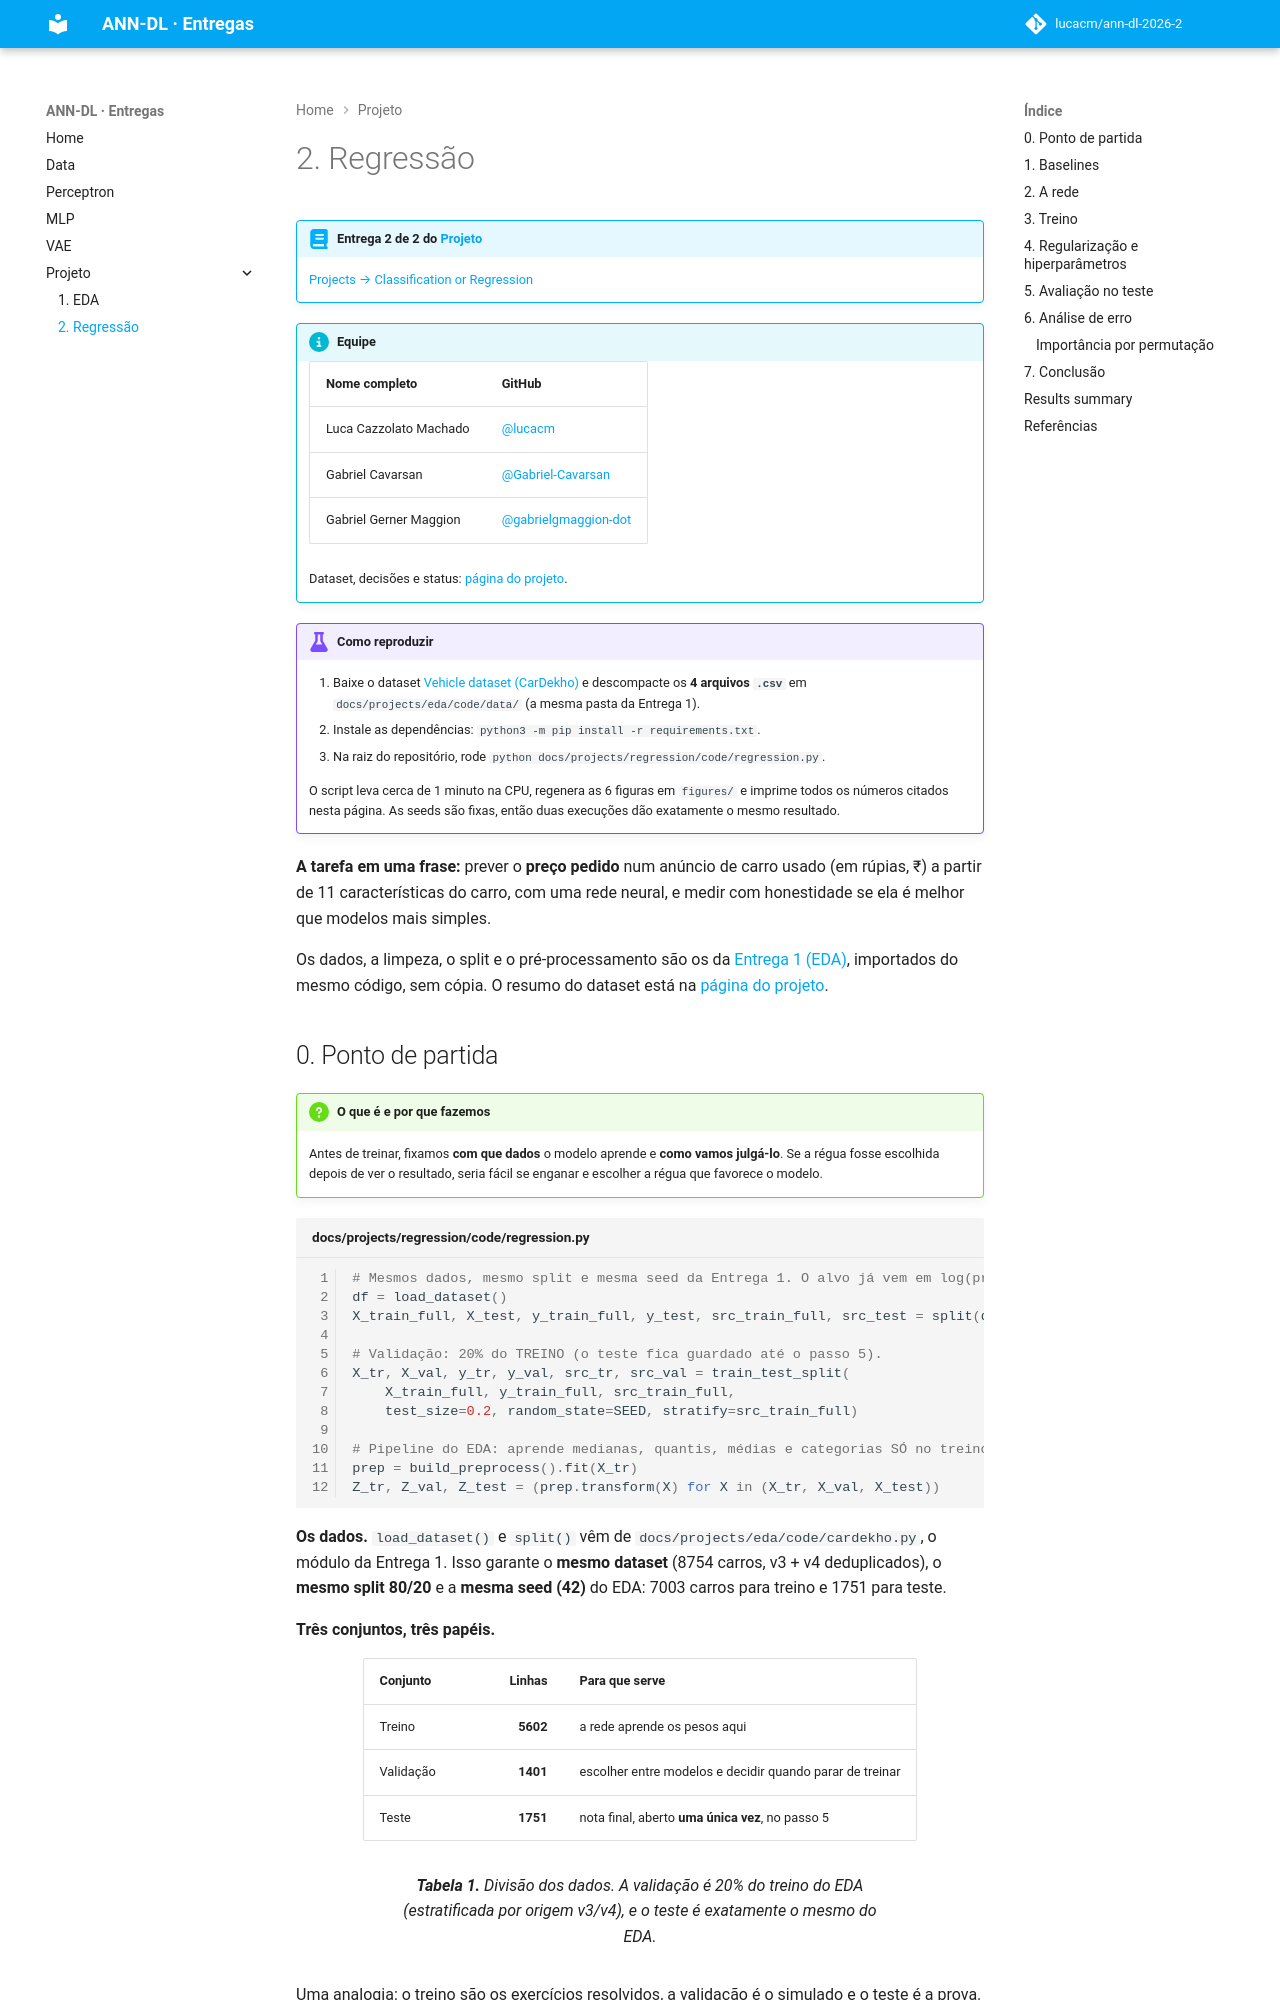

repository: lucacm/ann-dl-2026-2 · page: projects/regression/index.html · generator: mkdocs

---
project: regression
task: regression
dataset: https://www.kaggle.com/datasets/nehalbirla/vehicle-dataset-from-cardekho
team:
  - Luca Cazzolato Machado
  - Gabriel Cavarsan
  - Gabriel Gerner Maggion
ai_use: "Claude (via Claude Code) foi usado para planejar a entrega, escrever o script em
  code/, gerar as figuras e redigir a primeira versão das análises e deste relatório. Todo o
  código foi executado, os números conferidos contra a saída real do script, e o texto
  revisado pela equipe antes da entrega."
---

# 2. Regressão

!!! abstract "Entrega 2 de 2 do [Projeto](../index.md)"

    [Projects → Classification or Regression](https://insper.github.io/ann-dl/){:target='_blank'}

!!! info "Equipe"

    | Nome completo | GitHub |
    |---------------|--------|
    | Luca Cazzolato Machado | [@lucacm](https://github.com/lucacm) |
    | Gabriel Cavarsan | [@Gabriel-Cavarsan](https://github.com/Gabriel-Cavarsan) |
    | Gabriel Gerner Maggion | [@gabrielgmaggion-dot](https://github.com/gabrielgmaggion-dot) |

    Dataset, decisões e status: [página do projeto](../index.md).

!!! example "Como reproduzir"

    1. Baixe o dataset [Vehicle dataset (CarDekho)](https://www.kaggle.com/datasets/nehalbirla/vehicle-dataset-from-cardekho){:target='_blank'}
       e descompacte os **4 arquivos `.csv`** em `docs/projects/eda/code/data/` (a mesma
       pasta da Entrega 1).
    2. Instale as dependências: `python3 -m pip install -r requirements.txt`.
    3. Na raiz do repositório, rode `python docs/projects/regression/code/regression.py`.

    O script leva cerca de 1 minuto na CPU, regenera as 6 figuras em `figures/` e imprime
    todos os números citados nesta página. As seeds são fixas, então duas execuções dão
    exatamente o mesmo resultado.

**A tarefa em uma frase:** prever o **preço pedido** num anúncio de carro usado (em rúpias, ₹)
a partir de 11 características do carro, com uma rede neural, e medir com honestidade se ela
é melhor que modelos mais simples.

Os dados, a limpeza, o split e o pré-processamento são os da [Entrega 1 (EDA)](../eda/index.md),
importados do mesmo código, sem cópia. O resumo do dataset está na [página do projeto](../index.md#dataset).
